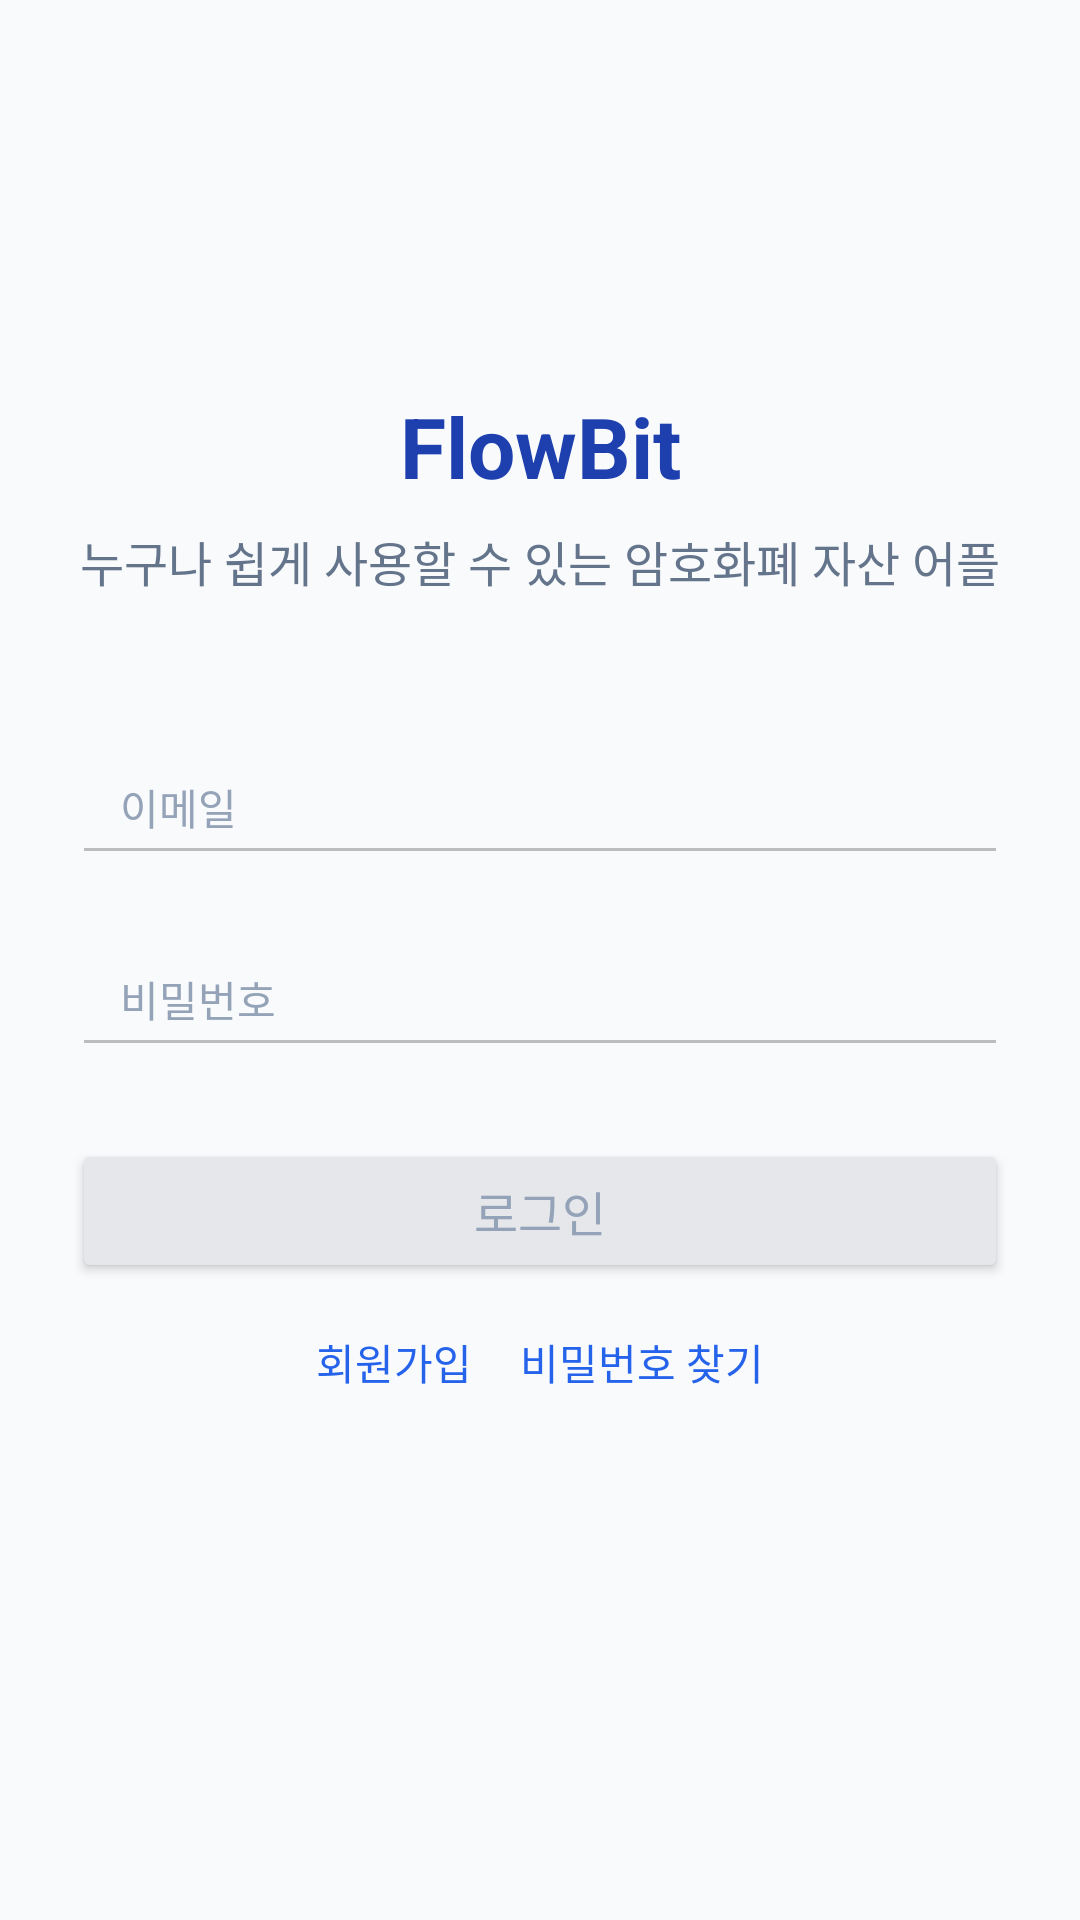

Reconstruct the res/layout file that produces this screen, plus the resources it refers to.
<!-- AndroidManifest.xml: application theme Theme.FlowBit -->
<!-- res/layout/login.xml -->
<?xml version="1.0" encoding="utf-8"?>
<androidx.constraintlayout.widget.ConstraintLayout
    xmlns:android="http://schemas.android.com/apk/res/android"
    xmlns:app="http://schemas.android.com/apk/res-auto"
    android:layout_width="match_parent"
    android:layout_height="match_parent"
    android:background="#F8FAFC">


    
    <TextView
        android:id="@+id/tv_app_title"
        android:layout_width="wrap_content"
        android:layout_height="wrap_content"
        android:text="FlowBit"
        android:textColor="#1E40AF"
        android:textSize="28sp"
        android:textStyle="bold"
        app:layout_constraintTop_toTopOf="parent"
        app:layout_constraintStart_toStartOf="parent"
        app:layout_constraintEnd_toEndOf="parent"
        android:layout_marginTop="130dp" />

    
    <TextView
        android:id="@+id/tv_subtitle"
        android:layout_width="wrap_content"
        android:layout_height="wrap_content"
        android:text="누구나 쉽게 사용할 수 있는 암호화폐 자산 어플"
        android:textColor="#64748B"
        android:textSize="16sp"
        app:layout_constraintTop_toBottomOf="@id/tv_app_title"
        app:layout_constraintStart_toStartOf="parent"
        app:layout_constraintEnd_toEndOf="parent"
        android:layout_marginTop="8dp" />

    
    <EditText
        android:id="@+id/et_email"
        android:layout_width="0dp"
        android:layout_height="48dp"
        android:hint="이메일"
        android:paddingStart="16dp"
        android:paddingEnd="16dp"
        android:backgroundTint="#BDBDBD"
        android:textColor="#1E293B"
        android:textColorHint="#94A3B8"
        android:textSize="14sp"
        app:layout_constraintTop_toBottomOf="@id/tv_subtitle"
        app:layout_constraintStart_toStartOf="parent"
        app:layout_constraintEnd_toEndOf="parent"
        android:layout_marginTop="45dp"
        android:layout_marginStart="24dp"
        android:layout_marginEnd="24dp" />

    
    <EditText
        android:id="@+id/et_password"
        android:layout_width="0dp"
        android:layout_height="48dp"
        android:hint="비밀번호"
        android:paddingStart="16dp"
        android:paddingEnd="16dp"
        android:backgroundTint="#BDBDBD"
        android:inputType="textPassword"
        android:textColor="#1E293B"
        android:textColorHint="#94A3B8"
        android:textSize="14sp"
        app:layout_constraintTop_toBottomOf="@id/et_email"
        app:layout_constraintStart_toStartOf="parent"
        app:layout_constraintEnd_toEndOf="parent"
        android:layout_marginTop="16dp"
        android:layout_marginStart="24dp"
        android:layout_marginEnd="24dp" />

    
    <Button
        android:id="@+id/btn_start"
        android:layout_width="0dp"
        android:layout_height="48dp"
        android:backgroundTint="#E5E7EB"
        android:text="로그인"
        android:textColor="#94A3B8"
        android:textSize="16sp"
        app:layout_constraintTop_toBottomOf="@id/et_password"
        app:layout_constraintStart_toStartOf="parent"
        app:layout_constraintEnd_toEndOf="parent"
        android:layout_marginTop="24dp"
        android:layout_marginStart="24dp"
        android:layout_marginEnd="24dp" />

    
    <LinearLayout
        android:id="@+id/bottom_options"
        android:layout_width="wrap_content"
        android:layout_height="wrap_content"
        android:orientation="horizontal"
        app:layout_constraintTop_toBottomOf="@id/btn_start"
        app:layout_constraintStart_toStartOf="parent"
        app:layout_constraintEnd_toEndOf="parent"
        android:layout_marginTop="16dp">

        
        <TextView
            android:id="@+id/tv_signup"
            android:layout_width="wrap_content"
            android:layout_height="wrap_content"
            android:text="회원가입"
            android:textColor="#2563EB"
            android:textSize="14sp"
            android:layout_marginEnd="16dp" />

        
        <TextView
            android:id="@+id/tv_find_password"
            android:layout_width="wrap_content"
            android:layout_height="wrap_content"
            android:text="비밀번호 찾기"
            android:textColor="#2563EB"
            android:textSize="14sp" />
    </LinearLayout>
</androidx.constraintlayout.widget.ConstraintLayout>
<!-- resources referenced by this layout -->
<resources>
  <style name="Theme.FlowBit" parent="Base.Theme.FlowBit" />
  <style name="Base.Theme.FlowBit" parent="Theme.AppCompat.Light.NoActionBar">
          
          <item name="android:windowBackground">@color/light_background</item>
          <item name="android:textColorPrimary">@color/black</item>
  
          
          <item name="selectableItemBackground">@null</item>
          <item name="selectableItemBackgroundBorderless">@null</item>
      </style>
  <color name="light_background">#FFFFFF</color>
  <color name="black">#000000</color>
</resources>
